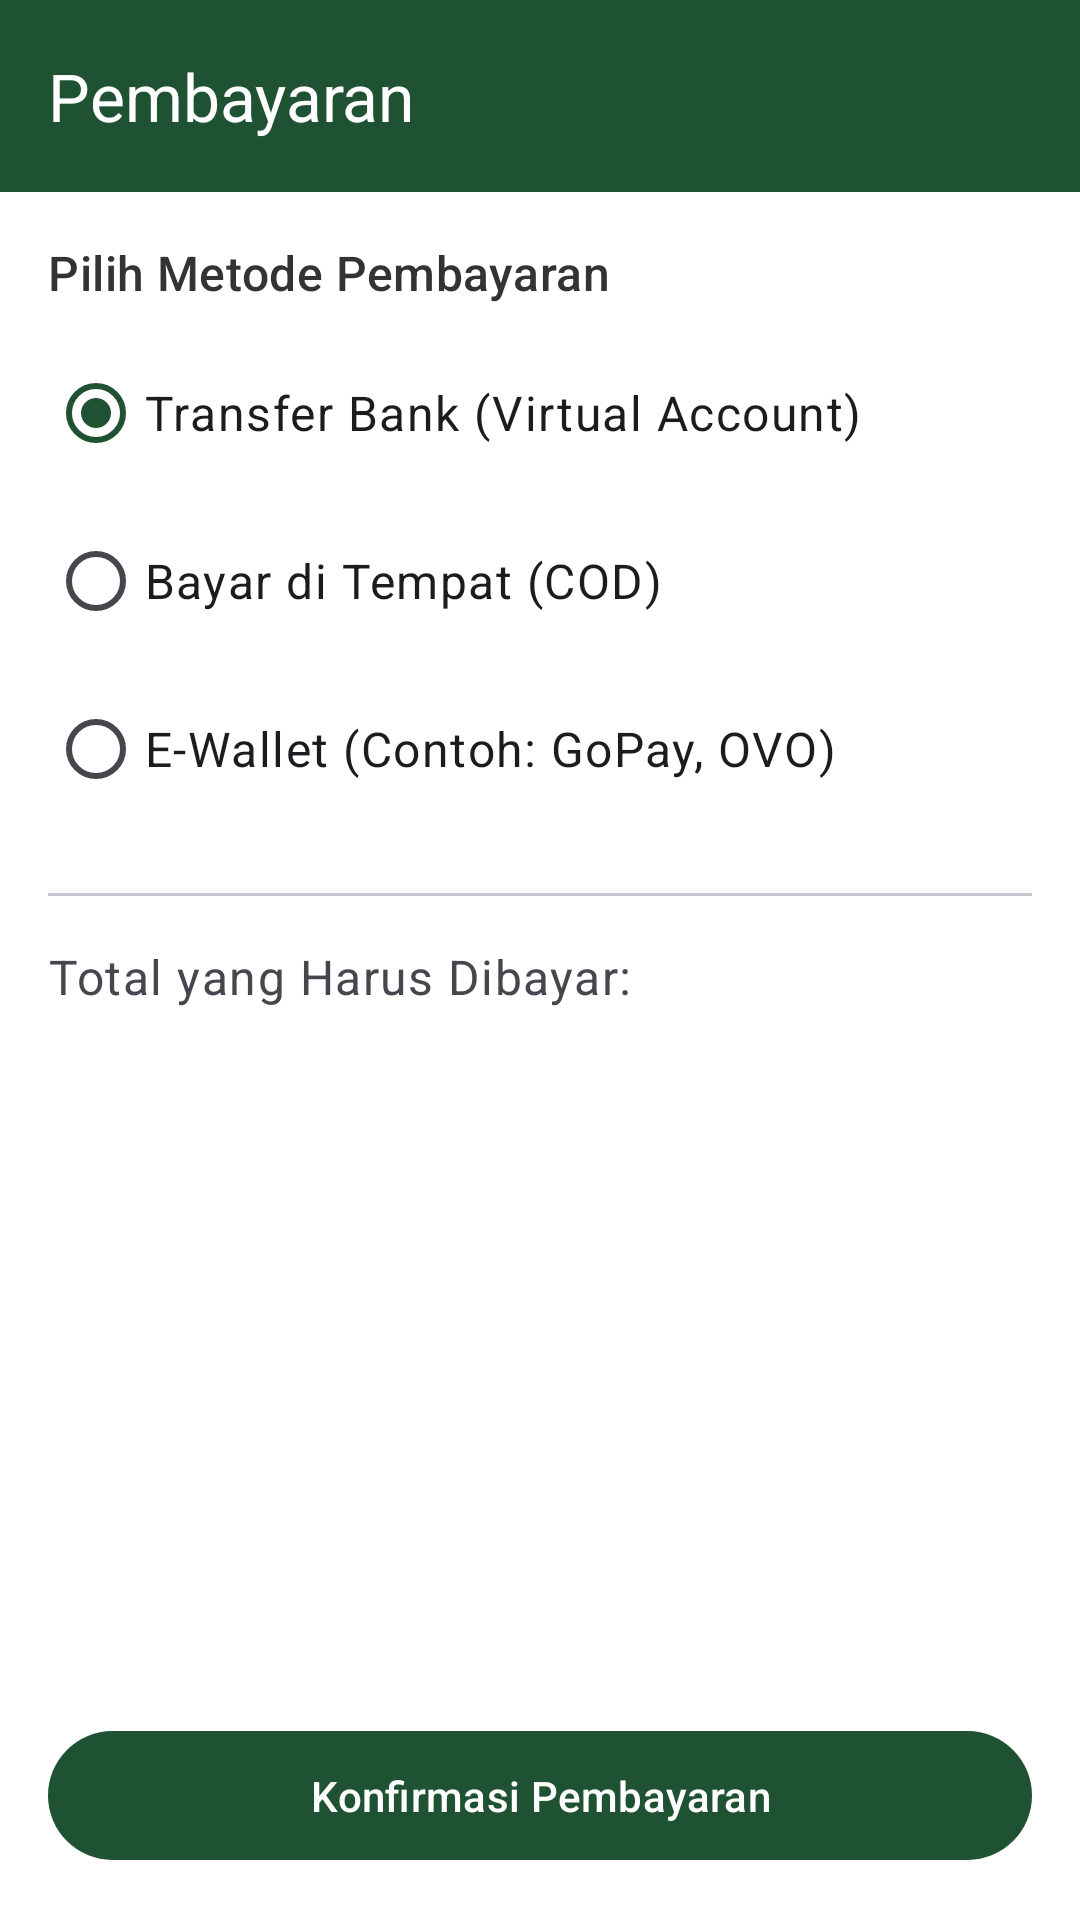

Layout XML and referenced resources for this Android screen:
<!-- AndroidManifest.xml: application theme Theme.Shopeehijau -->
<!-- res/layout/activity_payment.xml -->
<?xml version="1.0" encoding="utf-8"?>
<ScrollView xmlns:android="http://schemas.android.com/apk/res/android"
    xmlns:app="http://schemas.android.com/apk/res-auto"
    xmlns:tools="http://schemas.android.com/tools"
    android:layout_width="match_parent"
    android:layout_height="match_parent"
    android:fillViewport="true"
    android:background="?attr/colorSurface"
    tools:context=".activities.buyer.PaymentActivity">

    <LinearLayout
        android:layout_width="match_parent"
        android:layout_height="wrap_content"
        android:orientation="vertical">

        <com.google.android.material.appbar.MaterialToolbar
            android:id="@+id/toolbarPayment"
            android:layout_width="match_parent"
            android:layout_height="?attr/actionBarSize"
            android:background="?attr/colorPrimary"
            app:title="Pembayaran"
            app:titleTextColor="?attr/colorOnPrimary"
            app:navigationIcon="@drawable/ic_arrow_back_24"
            app:navigationIconTint="?attr/colorOnPrimary"/>

        <LinearLayout
            android:layout_width="match_parent"
            android:layout_height="0dp"
            android:layout_weight="1"
            android:orientation="vertical"
            android:padding="16dp">

            <TextView
                android:layout_width="wrap_content"
                android:layout_height="wrap_content"
                android:text="Pilih Metode Pembayaran"
                android:textAppearance="?attr/textAppearanceTitleMedium"
                android:textColor="?attr/colorOnSurface"
                android:layout_marginBottom="12dp"/>

            <RadioGroup
                android:id="@+id/rgPaymentMethod"
                android:layout_width="match_parent"
                android:layout_height="wrap_content">

                <com.google.android.material.radiobutton.MaterialRadioButton
                    android:id="@+id/rbTransferBank"
                    android:layout_width="match_parent"
                    android:layout_height="wrap_content"
                    android:text="Transfer Bank (Virtual Account)"
                    android:textAppearance="?attr/textAppearanceBodyLarge"
                    android:checked="true"/>

                <com.google.android.material.radiobutton.MaterialRadioButton
                    android:id="@+id/rbCOD"
                    android:layout_width="match_parent"
                    android:layout_height="wrap_content"
                    android:text="Bayar di Tempat (COD)"
                    android:textAppearance="?attr/textAppearanceBodyLarge"
                    android:layout_marginTop="8dp"/>

                <com.google.android.material.radiobutton.MaterialRadioButton
                    android:id="@+id/rbEWallet"
                    android:layout_width="match_parent"
                    android:layout_height="wrap_content"
                    android:text="E-Wallet (Contoh: GoPay, OVO)"
                    android:textAppearance="?attr/textAppearanceBodyLarge"
                    android:layout_marginTop="8dp"/>
            </RadioGroup>

            <com.google.android.material.divider.MaterialDivider
                android:layout_width="match_parent"
                android:layout_height="wrap_content"
                android:layout_marginTop="24dp"
                android:layout_marginBottom="16dp"/>

            <TextView
                android:id="@+id/tvPaymentTotalLabel"
                android:layout_width="wrap_content"
                android:layout_height="wrap_content"
                android:text="Total yang Harus Dibayar:"
                android:textAppearance="?attr/textAppearanceBodyLarge"
                android:textColor="?attr/colorOnSurfaceVariant"/>

            <TextView
                android:id="@+id/tvPaymentTotalAmount"
                android:layout_width="wrap_content"
                android:layout_height="wrap_content"
                tools:text="Rp 375.000"
                android:textAppearance="?attr/textAppearanceHeadlineMedium"
                android:textColor="?attr/colorPrimary"
                android:textStyle="bold"
                android:layout_marginTop="4dp"/>
            <ProgressBar
                android:id="@+id/progressBarPayment"
                style="?android:attr/progressBarStyle"
                android:layout_width="wrap_content"
                android:layout_height="wrap_content"
                android:layout_gravity="center"
                android:visibility="gone"
                android:layout_marginTop="24dp"/>

        </LinearLayout>

        <com.google.android.material.button.MaterialButton
            android:id="@+id/btnConfirmPayment"
            android:layout_width="match_parent"
            android:layout_height="wrap_content"
            android:text="Konfirmasi Pembayaran"
            android:layout_marginHorizontal="16dp"
            android:layout_marginBottom="16dp"
            android:layout_marginTop="8dp"
            android:paddingVertical="12dp"/>
    </LinearLayout>
</ScrollView>
<!-- resources referenced by this layout -->
<resources>
  <style name="Theme.Shopeehijau" parent="Base.Theme.Shopeehijau" />
  <style name="Base.Theme.Shopeehijau" parent="Theme.Material3.DayNight.NoActionBar">
          <item name="colorPrimary">@color/md_theme_primary</item>
          <item name="colorOnPrimary">@color/md_theme_onPrimary</item>
          <item name="colorPrimaryContainer">@color/md_theme_primaryContainer</item>
          <item name="colorOnPrimaryContainer">@color/md_theme_onPrimaryContainer</item>
          <item name="colorSecondary">@color/md_theme_secondary</item>
          <item name="android:colorBackground">@color/md_theme_background</item>
          <item name="colorSurface">@color/md_theme_surface</item>
          <item name="colorOnBackground">@color/md_theme_onBackground</item>
          <item name="colorOnSurface">@color/md_theme_onSurface</item>
      </style>
  <color name="md_theme_primary">@color/custom_green</color>
  <color name="md_theme_onPrimary">@color/custom_white</color>
  <color name="md_theme_primaryContainer">@color/custom_green_light</color>
  <color name="md_theme_onPrimaryContainer">@color/custom_white</color>
  <color name="md_theme_secondary">@color/custom_green_dark</color>
  <color name="md_theme_background">@color/custom_gray</color>
  <color name="md_theme_surface">@color/custom_white</color>
  <color name="md_theme_onBackground">@color/custom_text</color>
  <color name="md_theme_onSurface">@color/custom_text</color>
  <color name="custom_green">#1F5233</color>
  <color name="custom_white">#FFFFFFFF</color>
  <color name="custom_green_light">#2d7349</color>
  <color name="custom_green_dark">#174026</color>
  <color name="custom_gray">#f5f5f5</color>
  <color name="custom_text">#333333</color>
</resources>
